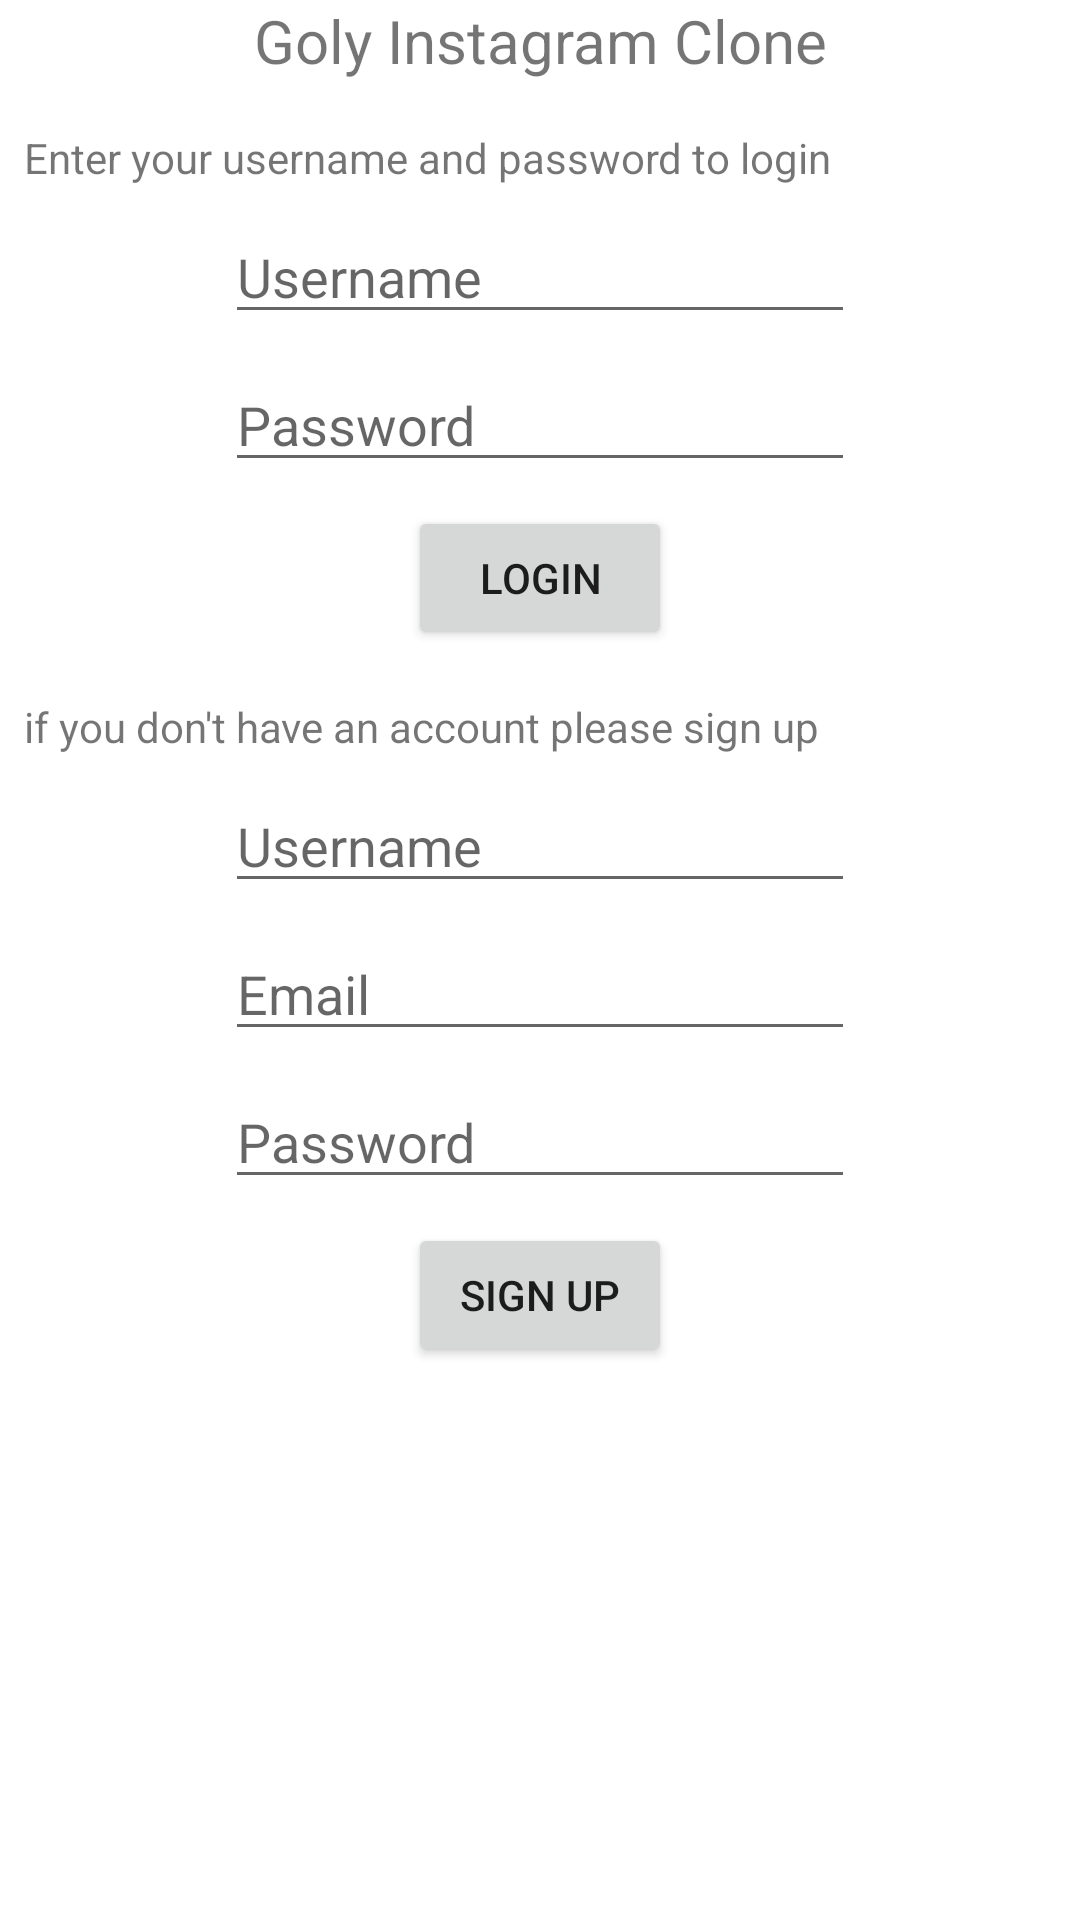

Layout XML and referenced resources for this Android screen:
<!-- AndroidManifest.xml: application theme Theme.GolyInstagramClone -->
<!-- res/layout/activity_signup_login.xml -->
<?xml version="1.0" encoding="utf-8"?>
<androidx.constraintlayout.widget.ConstraintLayout xmlns:android="http://schemas.android.com/apk/res/android"
    xmlns:app="http://schemas.android.com/apk/res-auto"
    xmlns:tools="http://schemas.android.com/tools"
    android:layout_width="match_parent"
    android:layout_height="match_parent">

    <TextView
        android:id="@+id/welcomeTW"
        android:layout_width="wrap_content"
        android:layout_height="wrap_content"
        android:text="Goly Instagram Clone"
        android:textSize="20sp"
        app:layout_constraintEnd_toEndOf="parent"
        app:layout_constraintStart_toStartOf="parent"
        app:layout_constraintTop_toTopOf="parent" />

    <TextView
        android:id="@+id/loginTW"
        android:layout_width="wrap_content"
        android:layout_height="wrap_content"
        android:layout_marginStart="8dp"
        android:layout_marginTop="16dp"
        android:text="Enter your username and password to login"
        app:layout_constraintEnd_toEndOf="parent"
        app:layout_constraintHorizontal_bias="0.0"
        app:layout_constraintStart_toStartOf="parent"
        app:layout_constraintTop_toBottomOf="@+id/welcomeTW" />

    <EditText
        android:id="@+id/edtUserNameLogin"
        android:layout_width="wrap_content"
        android:layout_height="wrap_content"
        android:layout_marginTop="8dp"
        android:ems="10"
        android:hint="Username"
        android:inputType="textPersonName"
        app:layout_constraintEnd_toEndOf="parent"
        app:layout_constraintStart_toStartOf="parent"
        app:layout_constraintTop_toBottomOf="@+id/loginTW" />

    <EditText
        android:id="@+id/edtPasswordLogin"
        android:layout_width="wrap_content"
        android:layout_height="wrap_content"
        android:layout_marginTop="8dp"
        android:ems="10"
        android:hint="Password"
        android:inputType="textPassword"
        app:layout_constraintEnd_toEndOf="parent"
        app:layout_constraintStart_toStartOf="parent"
        app:layout_constraintTop_toBottomOf="@+id/edtUserNameLogin" />

    <Button
        android:id="@+id/btnLogin"
        android:layout_width="wrap_content"
        android:layout_height="wrap_content"
        android:layout_marginTop="8dp"
        android:text="Login"
        app:layout_constraintEnd_toEndOf="parent"
        app:layout_constraintStart_toStartOf="parent"
        app:layout_constraintTop_toBottomOf="@+id/edtPasswordLogin" />

    <TextView
        android:id="@+id/signUpTW"
        android:layout_width="wrap_content"
        android:layout_height="wrap_content"
        android:layout_marginStart="8dp"
        android:layout_marginTop="16dp"
        android:text="if you don't have an account please sign up"
        app:layout_constraintEnd_toEndOf="parent"
        app:layout_constraintHorizontal_bias="0.0"
        app:layout_constraintStart_toStartOf="parent"
        app:layout_constraintTop_toBottomOf="@+id/btnLogin" />

    <EditText
        android:id="@+id/edtUserNameSignUp"
        android:layout_width="wrap_content"
        android:layout_height="wrap_content"
        android:layout_marginTop="8dp"
        android:ems="10"
        android:hint="Username"
        android:inputType="textPersonName"
        app:layout_constraintEnd_toEndOf="parent"
        app:layout_constraintStart_toStartOf="parent"
        app:layout_constraintTop_toBottomOf="@+id/signUpTW" />

    <EditText
        android:id="@+id/edtPasswordSignUp"
        android:layout_width="wrap_content"
        android:layout_height="wrap_content"
        android:layout_marginTop="8dp"
        android:ems="10"
        android:hint="Password"
        android:inputType="textPassword"
        app:layout_constraintEnd_toEndOf="parent"
        app:layout_constraintStart_toStartOf="parent"
        app:layout_constraintTop_toBottomOf="@+id/edtEmailSignUp" />

    <Button
        android:id="@+id/btnSignUp"
        android:layout_width="wrap_content"
        android:layout_height="wrap_content"
        android:layout_marginTop="8dp"
        android:text="Sign Up"
        app:layout_constraintEnd_toEndOf="parent"
        app:layout_constraintStart_toStartOf="parent"
        app:layout_constraintTop_toBottomOf="@+id/edtPasswordSignUp" />

    <EditText
        android:id="@+id/edtEmailSignUp"
        android:layout_width="wrap_content"
        android:layout_height="wrap_content"
        android:layout_marginTop="8dp"
        android:ems="10"
        android:hint="Email"
        android:inputType="textPersonName"
        app:layout_constraintEnd_toEndOf="parent"
        app:layout_constraintStart_toStartOf="parent"
        app:layout_constraintTop_toBottomOf="@+id/edtUserNameSignUp" />

</androidx.constraintlayout.widget.ConstraintLayout>
<!-- resources referenced by this layout -->
<resources>
  <style name="Theme.GolyInstagramClone" parent="Theme.MaterialComponents.DayNight.DarkActionBar">
          
          <item name="colorPrimary">@color/primaryColor</item>
          <item name="colorPrimaryVariant">@color/primaryDarkColor</item>
          <item name="colorOnPrimary">@color/white</item>
          
          <item name="colorSecondary">@color/secondaryColor</item>
          <item name="colorSecondaryVariant">@color/secondaryDarkColor</item>
          <item name="colorOnSecondary">@color/white</item>
          
          <item name="android:statusBarColor" tools:targetApi="l">?attr/colorPrimaryVariant</item>
          
      </style>
  <color name="primaryColor">#1976d2</color>
  <color name="primaryDarkColor">#004ba0</color>
  <color name="white">#FFFFFFFF</color>
  <color name="secondaryColor">#01579b</color>
  <color name="secondaryDarkColor">#002f6c</color>
</resources>
